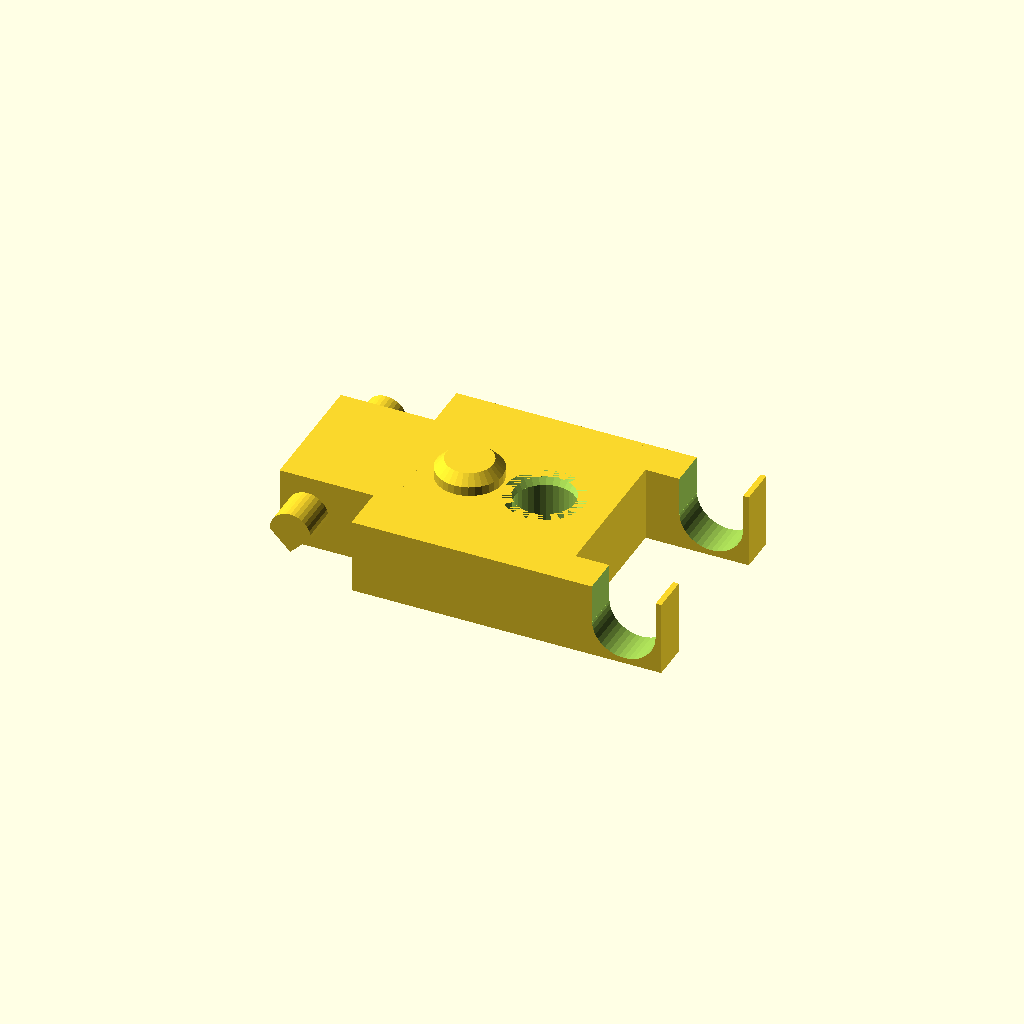
Cell 1 — every parameter at its default value.
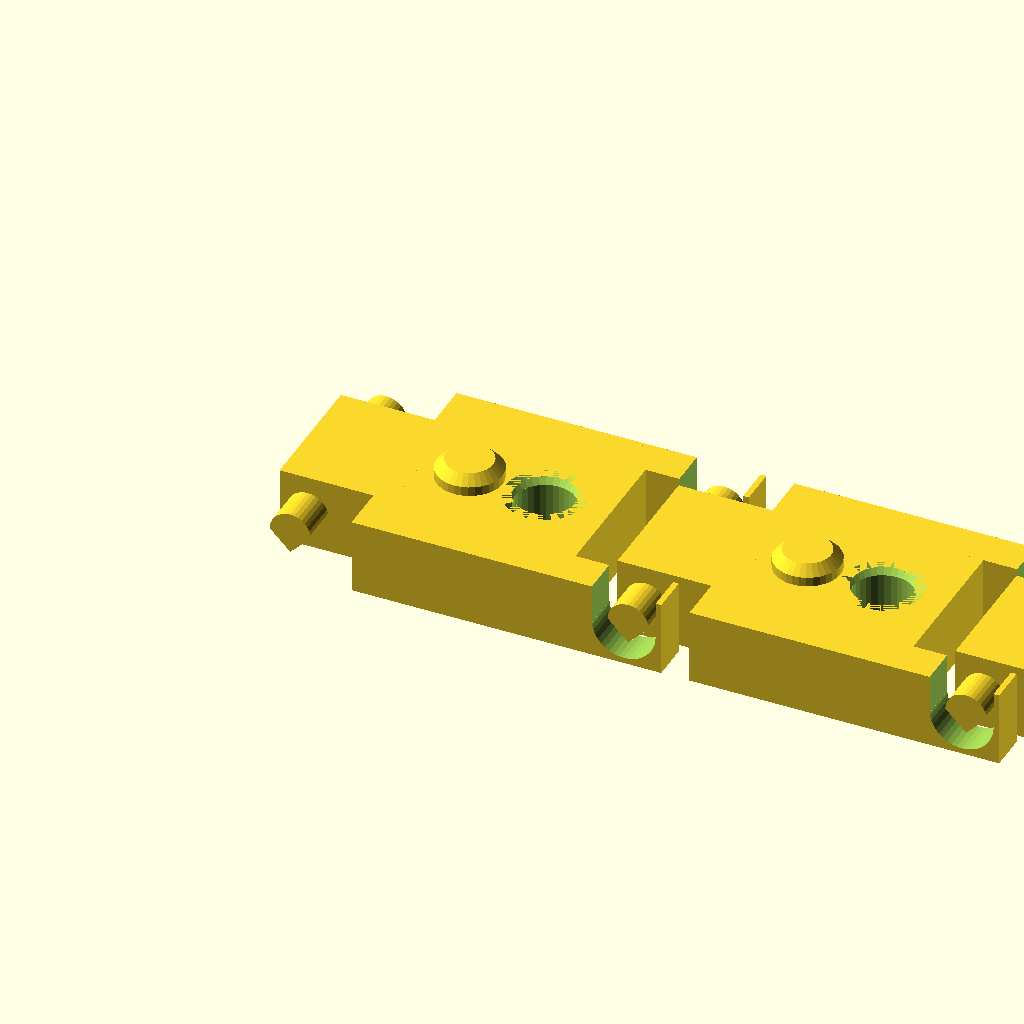
Cell 2: part = "assembly" (everything else at default).
All cells are drawn from one camera (rotation 55°, 0°, 25°, orthographic, colour scheme Cornfield), so only the parameter changes between them.
Source of the model, results/stress/flexi_bracelet/20261102T192442Z/verify/1e78ba4f30f054a3/src/model.scad:
// Bracelet of hinged links, printed in place (3-link sample of a 10-link chain)
part = "link"; // [link, assembly]
cadverify_only = "";
module instance(name, part, unit = 1) {
    echo(cadverify_instance = [name, part, unit]);
    if (cadverify_only == "" || cadverify_only == name) children();
}
// link: pitch 18 (X), width 12 (Y), body 4 thick + 1 snap stud = 5
// hinge: teardrop pin (r1.1) in U-cradle (r1.7, open at top), 0.6 clearance
P = 18; W = 12; Zc = 2.0;
Rp = 1.1; Rh = 1.7; SlotH = 1.7;
Ytong = 3.5;
Xrear = -1.5; Xsr = 3.5; Xsf = 14.5; Xlr = 13.5; Xfront = 20;
XpinF = 18;
studX = 7; studR = 1.75;
holeX = 11; holeR = 1.6;
module teardrop2D() {
    pts = concat([for (a=[0:180/16:180]) [Rp*cos(a), Zc+Rp*sin(a)]], [[0, Zc-Rp]]);
    polygon(pts);
}
module pin_stub(len) { linear_extrude(height=len) teardrop2D(); }
module stud_solid() {
    translate([studX, 0, 3.9]) cylinder(r=studR, h=0.6, $fn=32);
    translate([studX, 0, 4.5]) cylinder(r1=studR, r2=1.25, h=0.5, $fn=32);
}
module link() {
    difference() {
        union() {
            translate([Xsr, -6, 0]) cube([Xsf-Xsr, 12, 4]);
            translate([Xrear, -Ytong, 0]) cube([(4.5-Xrear), 7, 4]);
            translate([Xlr, -6, 0]) cube([Xfront-Xlr, 2, 4]);
            translate([Xlr, 4, 0]) cube([Xfront-Xlr, 2, 4]);
            translate([0, -2.5, 0]) rotate([90,0,0]) pin_stub(3.0);
            translate([0, 5.5, 0]) rotate([90,0,0]) pin_stub(3.0);
            stud_solid();
        }
        translate([XpinF, -6.1, Zc]) rotate([-90,0,0]) cylinder(r=Rh, h=2.2, $fn=40);
        translate([XpinF, 3.9, Zc]) rotate([-90,0,0]) cylinder(r=Rh, h=2.2, $fn=40);
        translate([XpinF-SlotH, 3.9, 1.9]) cube([2*SlotH, 2.2, 2.2]);
        translate([XpinF-SlotH, -6.1, 1.9]) cube([2*SlotH, 2.2, 2.2]);
        translate([holeX, 0, -0.1]) cylinder(r=holeR, h=4.2, $fn=32);
        translate([holeX, 0, 3.5]) cylinder(r1=holeR, r2=2.1, h=0.5, $fn=32);
        translate([holeX, 0, 0]) cylinder(r1=2.1, r2=holeR, h=0.5, $fn=32);
    }
}
if (part == "assembly") {
    echo(cadverify_spec = [
        ["bounds", [[-1.5, -6, 0], [56, 6, 5]]],
        ["support_faces", [["bed", "-z", 300]]],
        ["allowed_interferences", []],
        ["motions", [["joint_bend", ["link3"], "rotate", [36, 0, 2], [0, 1, 0], [-30, 30]]]],
        ["assembly_order", [[["link1"], [0, 0, 0]], [["link2"], [0, 0, -1]], [["link3"], [0, 0, -1]]]],
        ["print_in_place", 0.5],
        ["overhangs_allowed", []]
    ]);
    instance("link1", "link", 1) translate([0, 0, 0]) link();
    instance("link2", "link", 1) translate([18, 0, 0]) link();
    instance("link3", "link", 1) translate([36, 0, 0]) link();
} else {
    echo(cadverify_spec = [
        ["bounds", [[-1.5, -6, 0], [20, 6, 5]]],
        ["bodies", 1],
        ["through_holes", 1],
        ["support_faces", [["bed", "-z", 100]]],
        ["overhangs_allowed", []],
        ["copies", 3],
        ["details", [
            ["spine", "material", [[5, -5, 0], [9, 5, 4]], 0.9],
            ["slot", "void", [[14.5, -4, 0], [20, 4, 4]], 0.9],
            ["cradle", "void", [[16.3, 4, 1.9], [19.7, 6.1, 4.1]], 0.9],
            ["snap_hole", "hole", [11, 0, 6], [0, 0, -1], [[0, 4.2], [0.5, 3.2], [3.5, 3.2]]],
            ["floor", "thickness", [9, 3, -1], [0, 0, 1], 4],
            ["snap", "view", [[5, -2, 4], [9, 2, 5]]]
        ]]
    ]);
    link();
}
Parameter table extracted from the source (name, type, default, range or options):
part: string, default "link", options "link", "assembly"
cadverify_only: string, default ""
